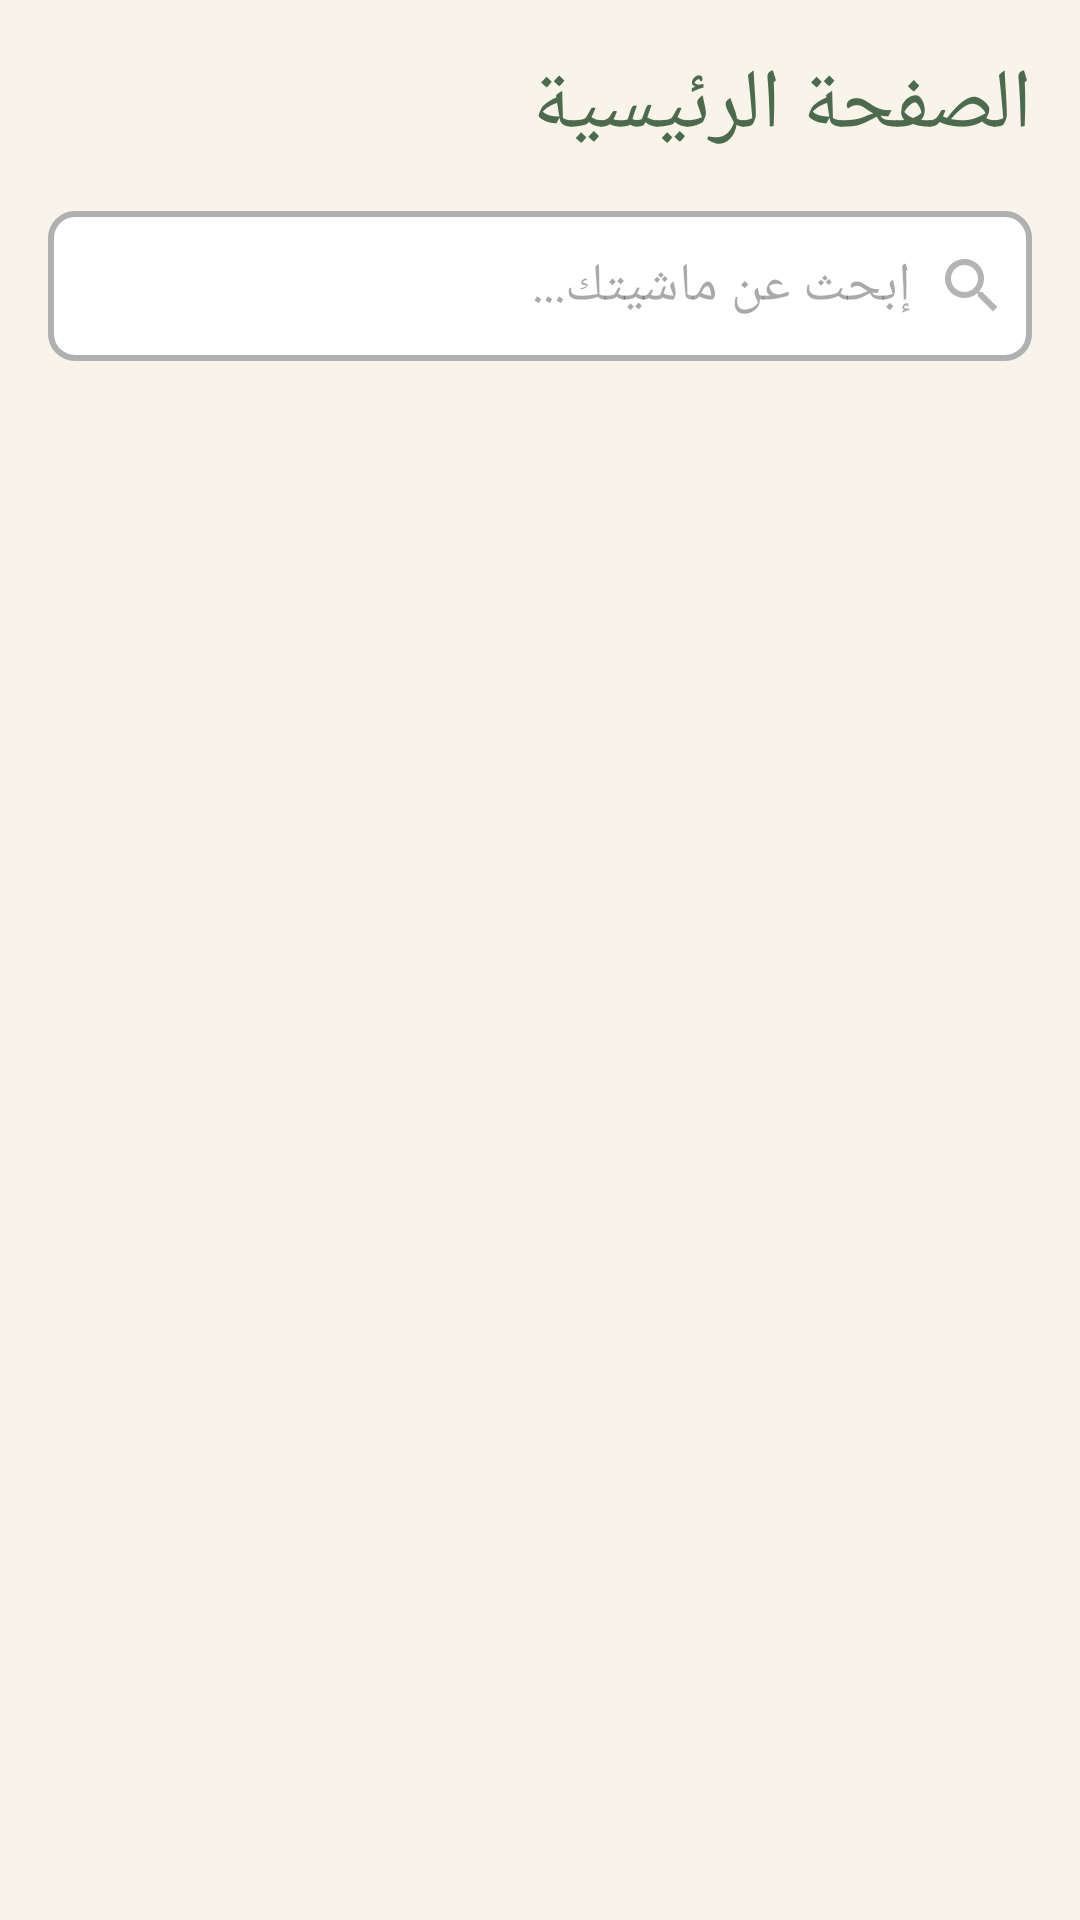

Here is an Android app screen rendered from its layout file. Give the layout XML and the strings, colors and styles it references.
<!-- AndroidManifest.xml: application theme Theme.MawachiApp -->
<!-- res/layout/fragment_home.xml -->
<?xml version="1.0" encoding="utf-8"?>
<androidx.constraintlayout.widget.ConstraintLayout
    xmlns:android="http://schemas.android.com/apk/res/android"
    xmlns:tools="http://schemas.android.com/tools"
    xmlns:app="http://schemas.android.com/apk/res-auto"
    android:layout_width="match_parent"
    android:layout_height="match_parent"
    android:background="@color/soft_white"
    tools:context=".fragments.Home">

    <TextView
        android:id="@+id/home_page_txt"
        android:layout_width="match_parent"
        android:layout_height="wrap_content"
        android:text="@string/home_page"
        android:layout_marginTop="16dp"
        android:layout_marginStart="16dp"
        android:layout_marginEnd="16dp"
        android:textSize="28sp"
        android:textColor="@color/olive_green"
        android:fontFamily="@font/changa_bold"
        app:layout_constraintTop_toTopOf="parent"
        app:layout_constraintStart_toStartOf="parent"
        app:layout_constraintEnd_toEndOf="parent" />

    <EditText
        android:id="@+id/search_edttxt"
        android:layout_width="0dp"
        android:layout_height="50dp"
        android:layout_marginStart="16dp"
        android:layout_marginEnd="16dp"
        android:layout_marginTop="16dp"
        android:hint="@string/search_txt"
        android:fontFamily="@font/changa_regular"
        android:background="@drawable/edittext_bg_selector"
        android:drawableRight="@drawable/search_icon"
        android:paddingEnd="8dp"
        android:drawablePadding="8dp"
        app:layout_constraintTop_toBottomOf="@id/home_page_txt"
        app:layout_constraintStart_toStartOf="parent"
        app:layout_constraintEnd_toEndOf="parent" />

    <androidx.core.widget.NestedScrollView
        android:id="@+id/scrollable"
        android:layout_width="0dp"
        android:layout_height="0dp"
        android:fillViewport="true"
        app:layout_constraintTop_toBottomOf="@id/search_edttxt"
        app:layout_constraintBottom_toBottomOf="parent"
        app:layout_constraintStart_toStartOf="parent"
        app:layout_constraintEnd_toEndOf="parent"
        android:layout_marginTop="16dp"
        android:layout_marginStart="16dp"
        android:layout_marginEnd="16dp">

        <androidx.recyclerview.widget.RecyclerView
            android:id="@+id/list_of_items"
            android:layout_width="match_parent"
            android:layout_height="wrap_content"
            android:paddingBottom="16dp" />
    </androidx.core.widget.NestedScrollView>

</androidx.constraintlayout.widget.ConstraintLayout>
<!-- resources referenced by this layout -->
<resources>
  <color name="olive_green">#4C6A4D</color>
  <color name="soft_white">#F8F4E9</color>
  <!-- drawable edittext_bg_selector (drawable) -->
  <?xml version="1.0" encoding="utf-8"?>
  <selector xmlns:android="http://schemas.android.com/apk/res/android">
      <item android:state_focused="true" android:drawable="@drawable/edittext_bg_focused"/>
      <item android:drawable="@drawable/edittext_bg_default"/>
  </selector>
  <!-- drawable search_icon (drawable) -->
  <vector xmlns:android="http://schemas.android.com/apk/res/android" android:height="24dp" android:tint="#B4B4B5" android:viewportHeight="24" android:viewportWidth="24" android:width="24dp">
        
      <path android:fillColor="@android:color/white" android:pathData="M15.5,14h-0.79l-0.28,-0.27C15.41,12.59 16,11.11 16,9.5 16,5.91 13.09,3 9.5,3S3,5.91 3,9.5 5.91,16 9.5,16c1.61,0 3.09,-0.59 4.23,-1.57l0.27,0.28v0.79l5,4.99L20.49,19l-4.99,-5zM9.5,14C7.01,14 5,11.99 5,9.5S7.01,5 9.5,5 14,7.01 14,9.5 11.99,14 9.5,14z"/>
      
  </vector>
  <string name="home_page">الصفحة الرئيسية</string>
  <string name="search_txt">إبحث عن ماشيتك...</string>
  <style name="Theme.MawachiApp" parent="Base.Theme.MawachiApp" />
  <!-- drawable edittext_bg_focused (drawable) -->
  <?xml version="1.0" encoding="utf-8"?>
  <shape xmlns:android="http://schemas.android.com/apk/res/android">
      <solid android:color="@color/white" />
      <corners android:radius="8dp"/>
      <stroke android:color="@color/olive_green" android:width="2dp" />
  </shape>
  <!-- drawable edittext_bg_default (drawable) -->
  <?xml version="1.0" encoding="utf-8"?>
  <shape xmlns:android="http://schemas.android.com/apk/res/android">
      <solid android:color="@color/white" />
      <corners android:radius="8dp"/>
      <stroke android:color="#B0B0B0" android:width="2dp" />
  </shape>
  <style name="Base.Theme.MawachiApp" parent="Theme.Material3.DayNight.NoActionBar">
          
           <item name="colorPrimary">@color/white</item>
      </style>
  <color name="white">#FFFFFFFF</color>
</resources>
